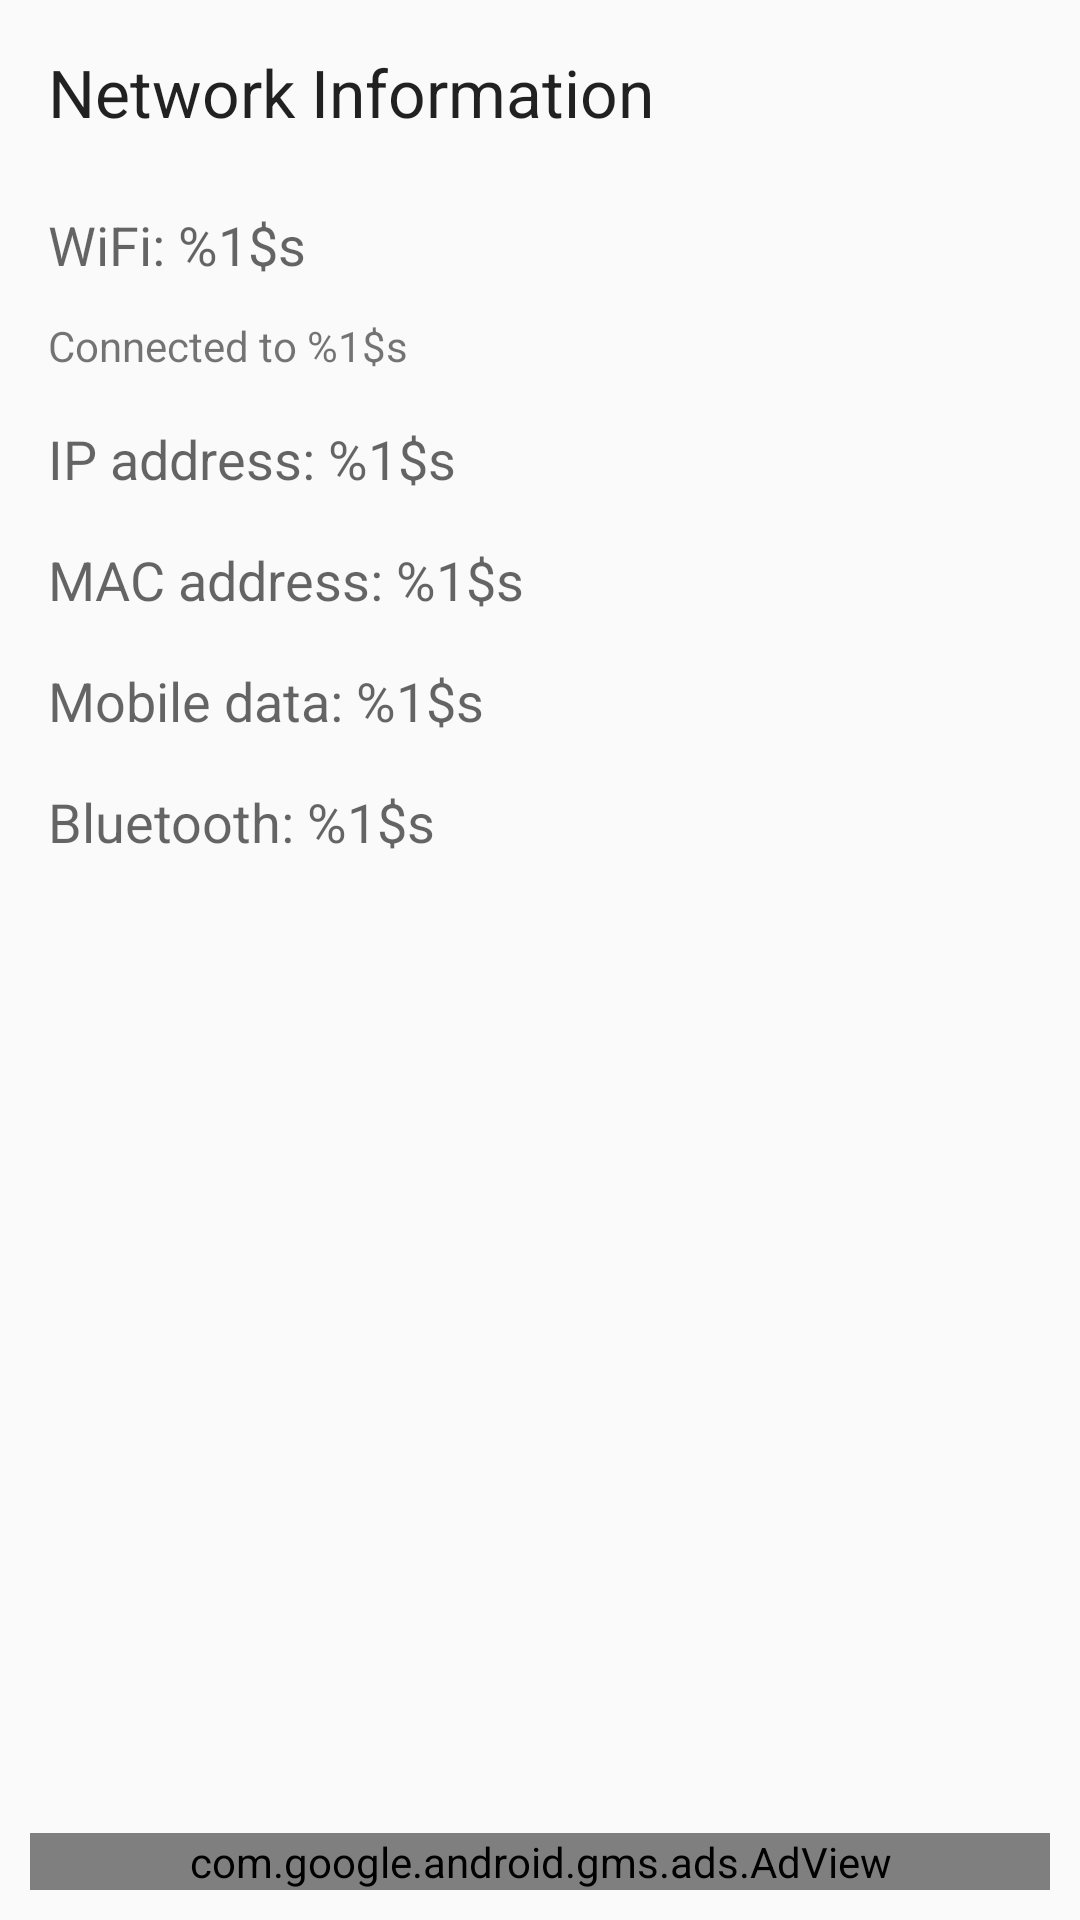

Write the Android layout XML for this screen, with the resource values it uses.
<!-- AndroidManifest.xml: application theme AppTheme -->
<!-- res/layout/fragment_network.xml -->
<RelativeLayout
    xmlns:android="http://schemas.android.com/apk/res/android"
    android:layout_width="match_parent"
    android:layout_height="match_parent">

    <TextView
        android:id="@+id/textview_network_information_title"
        android:layout_width="wrap_content"
        android:layout_height="wrap_content"
        android:layout_margin="16dp"
        android:text="@string/network_information_title"
        android:textAppearance="?android:attr/textAppearanceLarge"/>

    <TextView
        android:id="@+id/textview_network_information_wifi_status"
        android:layout_width="wrap_content"
        android:layout_height="wrap_content"
        android:layout_below="@id/textview_network_information_title"
        android:layout_marginBottom="8dp"
        android:layout_marginLeft="16dp"
        android:layout_marginRight="16dp"
        android:layout_marginTop="8dp"
        android:text="@string/network_information_wifi_status"
        android:textAppearance="?android:attr/textAppearanceMedium"/>

    <TextView
        android:id="@+id/textView_network_information_wifi_SSID"
        android:layout_width="wrap_content"
        android:layout_height="wrap_content"
        android:layout_below="@id/textview_network_information_wifi_status"
        android:layout_marginBottom="8dp"
        android:layout_marginLeft="16dp"
        android:layout_marginRight="16dp"
        android:layout_marginTop="4dp"
        android:text="@string/network_information_wifi_SSID"
        android:textAppearance="?android:attr/textAppearanceSmall"/>

    <TextView
        android:id="@+id/textview_network_information_ip_address"
        android:layout_width="wrap_content"
        android:layout_height="wrap_content"
        android:layout_below="@id/textView_network_information_wifi_SSID"
        android:layout_marginBottom="8dp"
        android:layout_marginLeft="16dp"
        android:layout_marginRight="16dp"
        android:layout_marginTop="8dp"
        android:text="@string/network_information_ip_address"
        android:textAppearance="?android:attr/textAppearanceMedium"/>

    <TextView
        android:id="@+id/textview_network_information_mac_address"
        android:layout_width="wrap_content"
        android:layout_height="wrap_content"
        android:layout_below="@id/textview_network_information_ip_address"
        android:layout_marginBottom="8dp"
        android:layout_marginLeft="16dp"
        android:layout_marginRight="16dp"
        android:layout_marginTop="8dp"
        android:text="@string/network_information_mac_address"
        android:textAppearance="?android:attr/textAppearanceMedium"/>

    <TextView
        android:id="@+id/textview_network_information_mobile_data_status"
        android:layout_width="wrap_content"
        android:layout_height="wrap_content"
        android:layout_below="@id/textview_network_information_mac_address"
        android:layout_marginBottom="8dp"
        android:layout_marginLeft="16dp"
        android:layout_marginRight="16dp"
        android:layout_marginTop="8dp"
        android:text="@string/network_information_mobile_data_status"
        android:textAppearance="?android:attr/textAppearanceMedium"/>


    <TextView
        android:id="@+id/textview_network_information_bluetooth_status"
        android:layout_width="wrap_content"
        android:layout_height="wrap_content"
        android:layout_below="@id/textview_network_information_mobile_data_status"
        android:layout_marginBottom="8dp"
        android:layout_marginLeft="16dp"
        android:layout_marginRight="16dp"
        android:layout_marginTop="8dp"
        android:text="@string/network_information_bluetooth_status"
        android:textAppearance="?android:attr/textAppearanceMedium"/>

    <com.google.android.gms.ads.AdView
        xmlns:ads="http://schemas.android.com/apk/res-auto"
        android:id="@+id/adview_network_information_main"
        android:layout_width="fill_parent"
        android:layout_height="wrap_content"
        android:layout_alignParentBottom="true"
        android:layout_margin="10dp"
        ads:adSize="BANNER"
        ads:adUnitId="ca-app-pub-9529089167941341/7393844034">

    </com.google.android.gms.ads.AdView>
</RelativeLayout>
<!-- resources referenced by this layout -->
<resources>
  <string name="network_information_bluetooth_status">Bluetooth: %1$s</string>
  <string name="network_information_ip_address">IP address: %1$s</string>
  <string name="network_information_mac_address">MAC address: %1$s</string>
  <string name="network_information_mobile_data_status">Mobile data: %1$s</string>
  <string name="network_information_title">Network Information</string>
  <string name="network_information_wifi_SSID">Connected to %1$s</string>
  <string name="network_information_wifi_status">WiFi: %1$s</string>
  <style name="AppTheme" parent="Theme.AppCompat.Light.DarkActionBar">
          
          <item name="colorPrimary">@color/colorPrimary</item>
          <item name="colorPrimaryDark">@color/colorPrimaryDark</item>
          <item name="colorAccent">@color/colorAccent</item>
      </style>
  <color name="colorPrimary">#607D8B</color>
  <color name="colorPrimaryDark">#37474F</color>
  <color name="colorAccent">#2196F3</color>
</resources>
